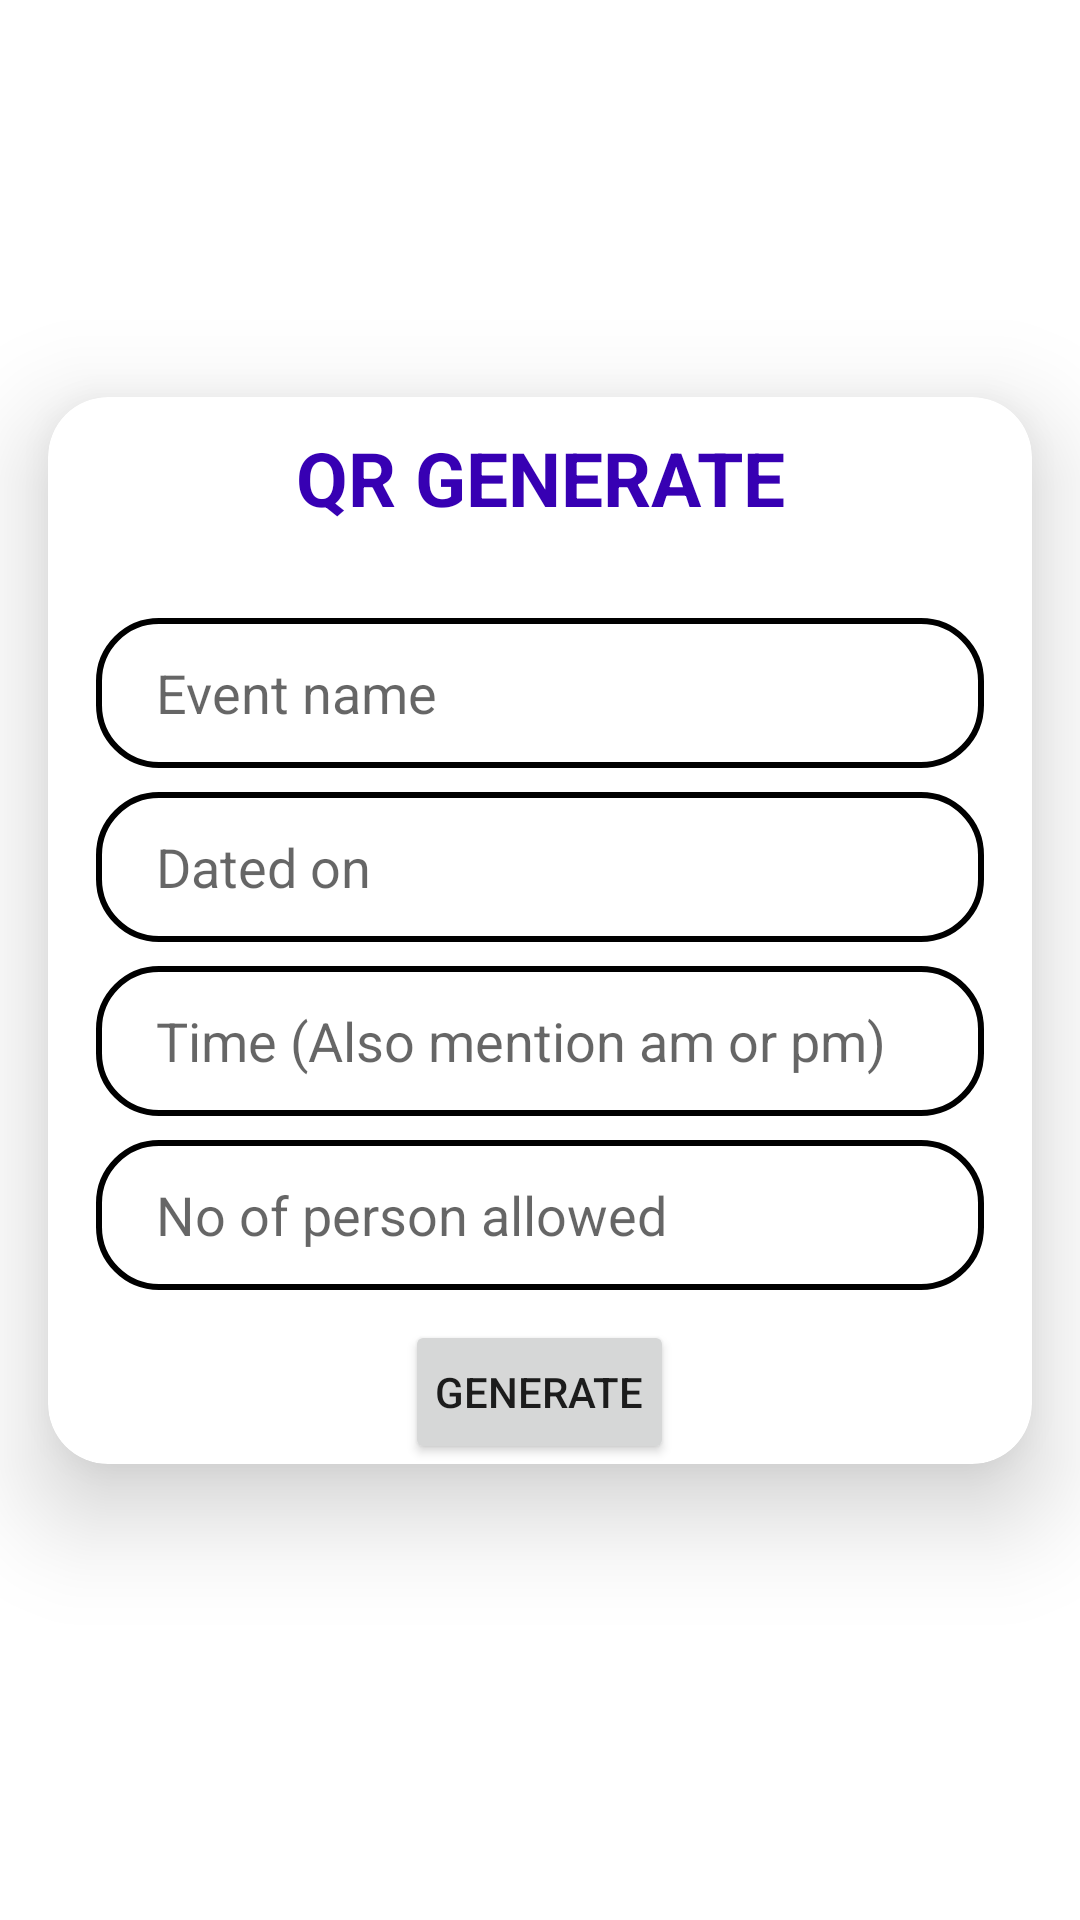

The Android layout XML behind this screen, and the referenced resources:
<!-- AndroidManifest.xml: application theme Theme.NewQrScanner -->
<!-- res/layout/activity_qr_generator.xml -->
<?xml version="1.0" encoding="utf-8"?>
<androidx.constraintlayout.widget.ConstraintLayout xmlns:android="http://schemas.android.com/apk/res/android"
    xmlns:app="http://schemas.android.com/apk/res-auto"
    xmlns:tools="http://schemas.android.com/tools"
    android:background="@drawable/skybluebck"
    android:layout_width="match_parent"
    android:layout_height="match_parent"
    tools:context=".Admin.QrGenerator">

    <androidx.cardview.widget.CardView
        android:id="@+id/cardView"
        android:layout_width="match_parent"
        android:layout_height="wrap_content"
        android:layout_marginStart="16dp"
        android:layout_marginEnd="16dp"
        android:layout_marginBottom="20dp"
        android:padding="10dp"
        app:cardCornerRadius="20dp"
        app:cardElevation="20dp"

        app:layout_constraintBottom_toBottomOf="parent"
        app:layout_constraintEnd_toEndOf="parent"
        app:layout_constraintHorizontal_bias="0.0"
        app:layout_constraintStart_toStartOf="parent"
        app:layout_constraintTop_toTopOf="parent">

        <LinearLayout
            android:layout_width="match_parent"
            android:layout_height="match_parent"
            android:orientation="vertical"
            android:visibility="visible">


            <TextView
                android:layout_width="match_parent"
                android:layout_height="wrap_content"
                android:layout_gravity="center_horizontal"
                android:text="@string/qr_generate"
                android:textAlignment="center"
                android:layout_marginTop="10dp"
                android:textColor="@color/purple_500"
                android:textSize="25sp"
                android:textStyle="bold" />


            <EditText
                android:id="@+id/qrgname"
                android:layout_width="match_parent"
                android:layout_height="50dp"
                android:layout_marginStart="16dp"
                android:layout_marginTop="30dp"
                android:layout_marginEnd="16dp"
                android:background="@drawable/edittext"
                android:ems="10"
                android:paddingStart="20dp"
                android:paddingEnd="20dp"
                android:hint="@string/event_name"
                android:inputType="textPersonName"
                android:padding="10dp" />

            <EditText
                android:id="@+id/qrdate"
                android:layout_width="match_parent"
                android:layout_height="50dp"
                android:layout_marginStart="16dp"
                android:layout_marginTop="8dp"
                android:paddingStart="20dp"
                android:paddingEnd="20dp"
                android:layout_marginEnd="16dp"
                android:background="@drawable/edittext"
                android:ems="10"
                android:hint="@string/dated_on"
                android:inputType="textPersonName"
                android:padding="10dp" />

            <EditText
                android:id="@+id/qrtime"
                android:layout_width="match_parent"
                android:layout_height="50dp"
                android:layout_marginStart="16dp"
                android:layout_marginTop="8dp"
                android:paddingStart="20dp"
                android:paddingEnd="20dp"
                android:layout_marginEnd="16dp"
                android:background="@drawable/edittext"
                android:ems="10"
                android:hint="@string/time"
                android:inputType="textPersonName"
                android:padding="10dp" />

            <EditText
                android:id="@+id/qrnofoper"
                android:layout_width="match_parent"
                android:layout_height="50dp"
                android:layout_marginStart="16dp"
                android:layout_marginTop="8dp"
                android:paddingStart="20dp"
                android:paddingEnd="20dp"
                android:layout_marginEnd="16dp"
                android:background="@drawable/edittext"
                android:ems="10"
                android:hint="@string/no_of_person_allowed"
                android:inputType="textPersonName"
                android:padding="10dp" />

            <Button
                android:id="@+id/generatebtn"
                android:layout_width="wrap_content"
                android:layout_height="wrap_content"
                android:layout_gravity="center_horizontal"
                android:layout_marginTop="10dp"
                android:padding="10dp"
                android:text="@string/generate" />

        </LinearLayout>

    </androidx.cardview.widget.CardView>




</androidx.constraintlayout.widget.ConstraintLayout>
<!-- resources referenced by this layout -->
<resources>
  <color name="purple_500">#FF3700B3</color>
  <!-- drawable edittext (drawable) -->
  <?xml version="1.0" encoding="utf-8"?>
  <shape xmlns:android="http://schemas.android.com/apk/res/android"
      android:shape ="rectangle">
  
      <stroke
          android:width="2dp"
          android:color="@color/black"/>
      <corners
          android:radius = "20dp"/>
  
  </shape>
  <string name="dated_on">Dated on</string>
  <string name="event_name">Event name</string>
  <string name="generate">generate</string>
  <string name="no_of_person_allowed">No of person allowed</string>
  <string name="qr_generate">QR GENERATE</string>
  <string name="time">Time (Also mention am or pm)</string>
  <style name="Theme.NewQrScanner" parent="Theme.MaterialComponents.DayNight.DarkActionBar">
          
          <item name="colorPrimary">@color/purple_500</item>
          <item name="colorPrimaryVariant">@color/purple_700</item>
          <item name="colorOnPrimary">@color/white</item>
          
          <item name="colorSecondary">@color/teal_200</item>
          <item name="colorSecondaryVariant">@color/teal_700</item>
          <item name="colorOnSecondary">@color/black</item>
          
          <item name="android:statusBarColor">?attr/colorPrimaryVariant</item>
          
      </style>
  <color name="black">#FF000000</color>
  <color name="purple_700">#FF3700B3</color>
  <color name="white">#FFFFFFFF</color>
  <color name="teal_200">#FF03DAC5</color>
  <color name="teal_700">#FF018786</color>
</resources>
